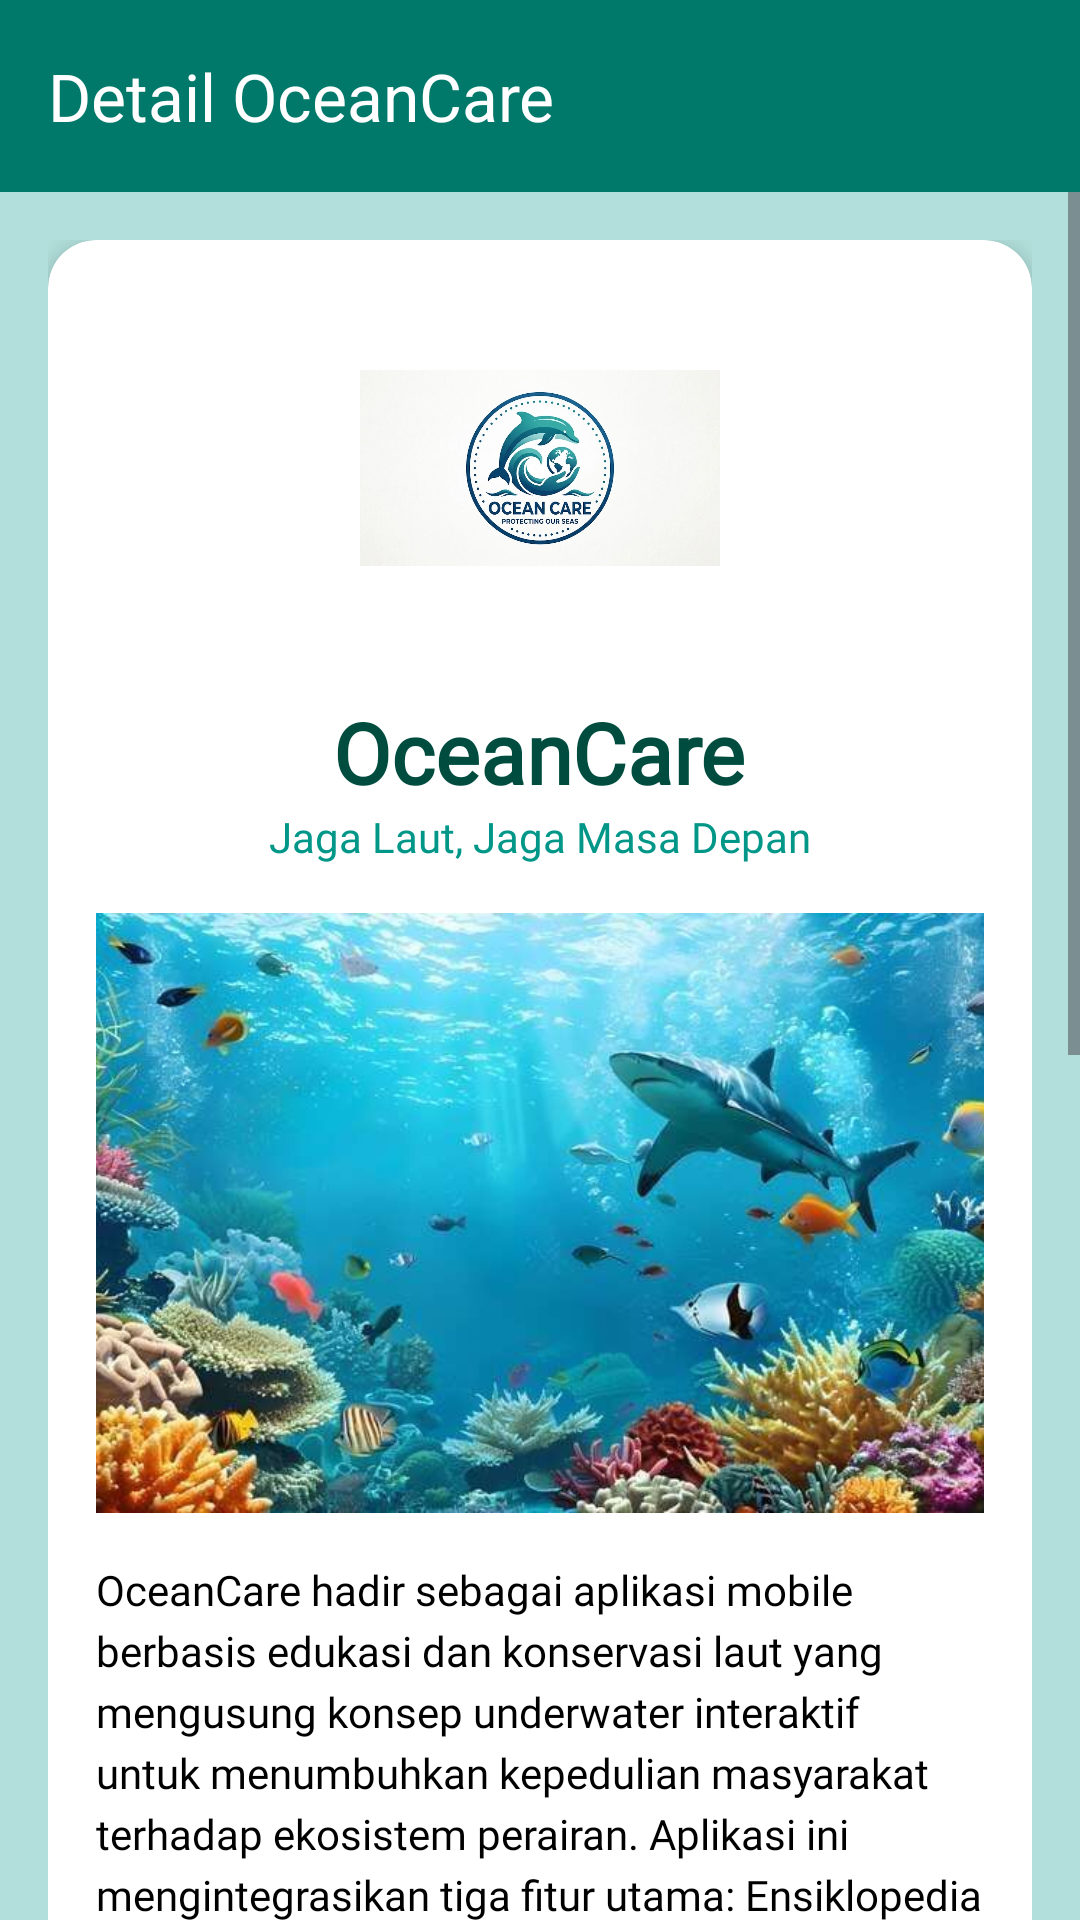

Produce the Android XML layout that renders to this screen, including the resource entries it uses.
<!-- AndroidManifest.xml: application theme Theme.Project_Raihan -->
<!-- res/layout/activity_detail.xml -->
<?xml version="1.0" encoding="utf-8"?>
<androidx.constraintlayout.widget.ConstraintLayout xmlns:android="http://schemas.android.com/apk/res/android"
    xmlns:app="http://schemas.android.com/apk/res-auto"
    xmlns:tools="http://schemas.android.com/tools"
    android:id="@+id/main"
    android:layout_width="match_parent"
    android:layout_height="match_parent"
    android:background="@color/ocean_light_teal"
    tools:context=".DetailActivity">

    <com.google.android.material.appbar.AppBarLayout
        android:id="@+id/appBarLayout"
        android:layout_width="match_parent"
        android:layout_height="wrap_content"
        app:layout_constraintEnd_toEndOf="parent"
        app:layout_constraintStart_toStartOf="parent"
        app:layout_constraintTop_toTopOf="parent">

        <com.google.android.material.appbar.MaterialToolbar
            android:id="@+id/toolbarDetail"
            android:layout_width="match_parent"
            android:layout_height="?attr/actionBarSize"
            android:background="@color/ocean_primary"
            app:navigationIcon="@drawable/ic_launcher_foreground"
            app:title="Detail OceanCare"
            app:titleTextColor="@color/white" />

    </com.google.android.material.appbar.AppBarLayout>

    <ScrollView
        android:layout_width="match_parent"
        android:layout_height="0dp"
        app:layout_constraintBottom_toBottomOf="parent"
        app:layout_constraintEnd_toEndOf="parent"
        app:layout_constraintStart_toStartOf="parent"
        app:layout_constraintTop_toBottomOf="@+id/appBarLayout">

        <LinearLayout
            android:layout_width="match_parent"
            android:layout_height="wrap_content"
            android:orientation="vertical"
            android:padding="16dp">

            <androidx.cardview.widget.CardView
                android:layout_width="match_parent"
                android:layout_height="wrap_content"
                android:layout_marginBottom="16dp"
                app:cardCornerRadius="16dp"
                app:cardElevation="4dp">

                <LinearLayout
                    android:layout_width="match_parent"
                    android:layout_height="wrap_content"
                    android:orientation="vertical"
                    android:padding="16dp">

                    <ImageView
                        android:id="@+id/ivDetailLogo"
                        android:layout_width="120dp"
                        android:layout_height="120dp"
                        android:layout_gravity="center_horizontal"
                        android:layout_marginBottom="16dp"
                        android:contentDescription="Ocean Logo"
                        android:src="@drawable/logo" />

                    <TextView
                        android:layout_width="wrap_content"
                        android:layout_height="wrap_content"
                        android:layout_gravity="center_horizontal"
                        android:fontFamily="@font/text"
                        android:text="OceanCare"
                        android:textColor="@color/ocean_primary_dark"
                        android:textSize="28sp"
                        android:textStyle="bold" />

                    <TextView
                        android:layout_width="wrap_content"
                        android:layout_height="wrap_content"
                        android:layout_gravity="center_horizontal"
                        android:layout_marginBottom="16dp"
                        android:fontFamily="@font/font1"
                        android:text="Jaga Laut, Jaga Masa Depan"
                        android:textColor="@color/ocean_teal"
                        android:textSize="14sp" />

                    <ImageView
                        android:layout_width="match_parent"
                        android:layout_height="200dp"
                        android:layout_marginBottom="16dp"
                        android:contentDescription="Ocean Banner"
                        android:scaleType="centerCrop"
                        android:src="@drawable/gambar3" />

                    <TextView
                        android:layout_width="match_parent"
                        android:layout_height="wrap_content"
                        android:fontFamily="@font/text"
                        android:lineSpacingExtra="4dp"
                        android:text="OceanCare hadir sebagai aplikasi mobile berbasis edukasi dan konservasi laut yang mengusung konsep underwater interaktif untuk menumbuhkan kepedulian masyarakat terhadap ekosistem perairan. Aplikasi ini mengintegrasikan tiga fitur utama: Ensiklopedia yang menyajikan katalog lengkap biota laut beserta data taksonomi, habitat, hingga status konservasinya; Edukasi yang membedah isu-isu lingkungan krusial seperti pencemaran dan ancaman sampah plastik; serta Kuis interaktif pilihan ganda untuk menguji pemahaman pengguna. Pengalaman eksplorasi ini ditunjang oleh fitur pendukung seperti daily trivia 'Tahukah Kamu?', pencarian cepat, serta penyimpanan materi favorit.\n\nDari segi identitas visual, OceanCare memadukan elemen khas bawah laut—seperti penyu, paus, terumbu karang, dan gelembung air—dengan paduan palet warna cyan dan biru laut yang memiliki hierarki kuat. Penggunaan warna gelap #01356D memberikan batas tegas pada teks utama dan memberikan kedalaman visual, sementara gradasi warna yang lebih terang (#016CA5, #0396C7, #04BBDF, #96D8E8, dan #C0E8EF) menghadirkan kesan air laut yang segar, bersih, dan modern. Mengusung tagline 'Jaga Laut, Jaga Masa Depan', OceanCare tidak hanya berfungsi sebagai referensi digital, tetapi juga sebagai media edukasi interaktif yang mengajak pengguna mengenal, memahami, dan beraksi nyata demi kelestarian laut."
                        android:textColor="@color/black"
                        android:textSize="14sp" />

                </LinearLayout>

            </androidx.cardview.widget.CardView>

        </LinearLayout>
    </ScrollView>

</androidx.constraintlayout.widget.ConstraintLayout>
<!-- resources referenced by this layout -->
<resources>
  <color name="black">#FF000000</color>
  <color name="ocean_light_teal">#B2DFDB</color>
  <color name="ocean_primary">#00796B</color>
  <color name="ocean_primary_dark">#004D40</color>
  <color name="ocean_teal">#009688</color>
  <color name="white">#FFFFFFFF</color>
  <!-- drawable gambar3: jpeg bitmap (drawable, 65383 bytes) -->
  <!-- drawable logo: jpg bitmap (drawable, 65653 bytes) -->
  <style name="Theme.Project_Raihan" parent="Base.Theme.Project_Raihan" />
  <style name="Base.Theme.Project_Raihan" parent="Theme.Material3.DayNight.NoActionBar">
          
          <item name="colorPrimary">@color/ocean_primary</item>
          <item name="colorSecondary">@color/ocean_teal</item>
          <item name="android:statusBarColor">@color/ocean_primary_dark</item>
      </style>
</resources>
